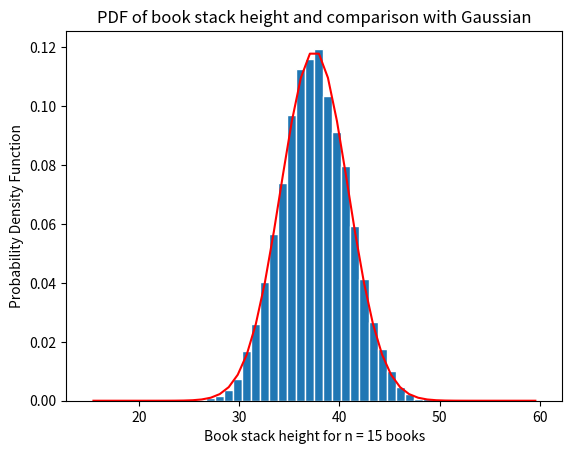

This figure's Python source:
import math
import numpy
import matplotlib
import matplotlib.pyplot

def createGraph(urv: int, a: int, b: int, mu: int, sig: int, nbooks: int):

   # Setup the graph
   edgecolor='w'
   bins = [float(x) for x in numpy.linspace(nbooks * a, nbooks * b, 51)]
   h1, bin_edges = numpy.histogram(urv, bins, density=True)
   be1 = bin_edges[0:numpy.size(bin_edges) - 1]
   be2 = bin_edges[1:numpy.size(bin_edges)]
   b1 = (be1 + be2) / 2
   barwidth = b1[1] - b1[0]
   matplotlib.pyplot.close('all')
 
   # Plot the graph
   matplotlib.pyplot.bar(b1, h1, width=barwidth, edgecolor=edgecolor)
   matplotlib.pyplot.title('PDF of book stack height and comparison with Gaussian')
   matplotlib.pyplot.xlabel('Book stack height for n = %d books' % (nbooks))
   matplotlib.pyplot.ylabel('Probability Density Function')
 
   # Generate normal pdf
   m = mu * nbooks
   s = sig * numpy.sqrt(nbooks)
   f = numpy.exp(-(b1 - m) ** 2 / (2 * s ** 2)) / (s * numpy.sqrt(2 * numpy.pi))

   #Plot the gaussian function
   matplotlib.pyplot.plot(b1, f, 'r')
   matplotlib.pyplot.show()

def generateValues(a: int, b: int, nbooks: int, n=10000):
    z = numpy.zeros((n, 1))

    for k in range(0, n):
       x = numpy.random.uniform(a, b, nbooks)
       w = numpy.sum(x)
       z[k] = w

    return z

def part2(a: float = 1.0, b: float = 4.0):

   # Calculate the theoretical mean and std
   # Generate the values of the RV X
   mu_x = (a + b) / 2
   sig_x = numpy.sqrt((b - a) ** 2 / 12)
 
   print('Mean from thickness: %f\nStd. Dev. from thickness: %f\n' % (mu_x, sig_x))
 
   # Plot graph for 1 book stack
   nbooks = 1
   urv = generateValues(a, b, nbooks)
   createGraph(urv, a, b, mu_x, sig_x, nbooks)
 
   # Plot graph for 5 book stack
   nbooks = 5
   urv = generateValues(a, b, nbooks)
   createGraph(urv, a, b, mu_x, sig_x, nbooks)
 
   # Plot graph for 15 book stack
   nbooks = 15
   urv = generateValues(a, b, nbooks)
   createGraph(urv, a, b, mu_x, sig_x, nbooks)
 
   print(f'Mean n=1: {mu_x}\nStd.Dev n=1: {sig_x}')
   print(f'Mean n=5: {mu_x * 5}\nStd.Dev n=5: {sig_x * numpy.sqrt(5)}')
   print(f'Mean n=10: {mu_x * 10}\nStd.Dev n=10: {sig_x * numpy.sqrt(10)}')
   print(f'Mean n=15: {mu_x * 15}\nStd.Dev n=15: {sig_x * numpy.sqrt(15)}')

if __name__ == '__main__':

    print('Part 2')
    part2()